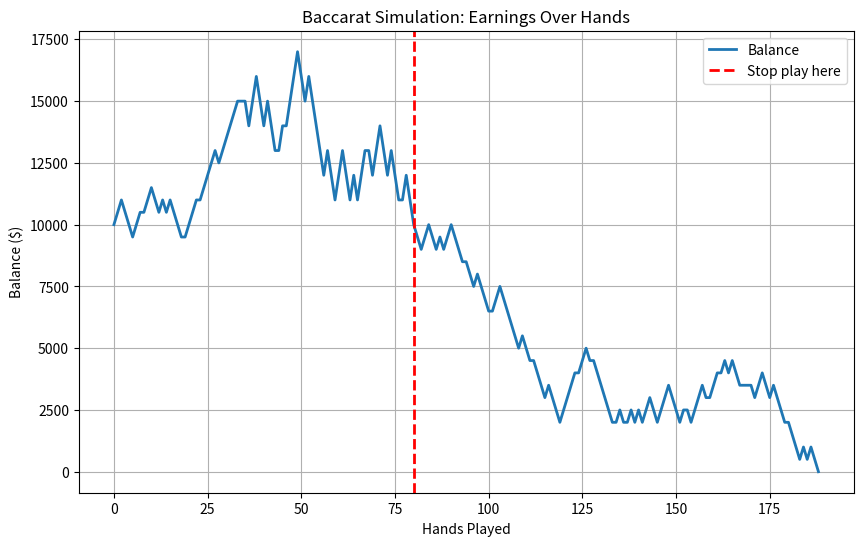

This chart was generated by the following Python code:
import random
import matplotlib.pyplot as plt

def simulate_baccarat(display_plot=True):
    # Initial parameters
    balance = 10000
    hand_count = 0
    balance_history = [balance]
    
    # Bet sizing variables: start with $500 bets.
    bet_size = 500  
    
    # For the first hand, default to betting on banker.
    last_win = "banker"
    
    # Variables for tracking shoe statistics (assume 80 hands per shoe)
    current_shoe_number = 1
    current_shoe_hand_count = 0  # count hands within current shoe
    shoe_start_balance = balance  # record starting balance for current shoe
    
    # Variables for tracking streaks in the current shoe.
    current_streak_side = None  # current streak outcome ("banker" or "player")
    current_streak_length = 0   # current consecutive non-tie outcomes count
    current_streak_profit = 0.0  # net profit of the current streak
    current_shoe_max_streak = 0   # longest streak observed in current shoe
    current_shoe_max_side = None  # which side produced that longest streak
    current_shoe_max_profit = 0.0 # net profit for the longest streak in this shoe
    
    # List to record per shoe data:
    # Each entry: (shoe number, max streak, streak side, streak profit, shoe profit)
    shoe_streaks = []
    
    # Variable to record the hand at which the bet size first decreases.
    stop_point = None
    
    # Run simulation until the balance reaches $0.
    while balance > 0:
        # --- Adjust bet tier based on current balance ---
        old_bet_size = bet_size
        
        # Upgrade/downgrade between $500 and $1,000.
        if bet_size == 500 and balance >= 15000:
            bet_size = 1000
        elif bet_size == 1000 and balance < 11000:
            bet_size = 500
        
        # Upgrade/downgrade between $1,000 and $2,000.
        if bet_size < 2000 and balance >= 30000:
            bet_size = 2000
        elif bet_size == 2000 and balance < 20000:
            bet_size = 1000 if balance >= 11000 else 500
        
        # New Tier: Upgrade to $3,000 if balance reaches $50,000,
        # and downgrade back to $2,000 if balance goes to $40,000 or less.
        if bet_size < 3000 and balance >= 50000:
            bet_size = 3000
        elif bet_size == 3000 and balance <= 40000:
            bet_size = 2000
        
        # If the bet size decreased from the previous hand, record stop_point (if not already set)
        if bet_size < old_bet_size and stop_point is None:
            stop_point = hand_count
            if display_plot:
                print("(you should stop play here)")
        
        # Ensure the bet does not exceed the current balance.
        current_bet = min(bet_size, balance)
        
        # --- Simulate one baccarat hand ---
        outcome = random.choices(
            population=["banker", "player", "tie"],
            weights=[45.86, 44.62, 9.52],
            k=1
        )[0]
        
        # Place the bet on the side that won the previous (non-tie) hand.
        bet_side = last_win
        
        if outcome == "tie":
            result = 0
        else:
            if outcome == bet_side:
                result = current_bet
            else:
                result = -current_bet
        
        balance += result
        hand_count += 1
        current_shoe_hand_count += 1
        balance_history.append(balance)
        
        # --- Update streak tracking for the current shoe ---
        if outcome != "tie":
            if current_streak_side is None:
                current_streak_side = outcome
                current_streak_length = 1
                current_streak_profit = result
            elif current_streak_side == outcome:
                current_streak_length += 1
                current_streak_profit += result
            else:
                if current_streak_length > current_shoe_max_streak:
                    current_shoe_max_streak = current_streak_length
                    current_shoe_max_side = current_streak_side
                    current_shoe_max_profit = current_streak_profit
                current_streak_side = outcome
                current_streak_length = 1
                current_streak_profit = result
        else:
            if current_streak_side is not None:
                if current_streak_length > current_shoe_max_streak:
                    current_shoe_max_streak = current_streak_length
                    current_shoe_max_side = current_streak_side
                    current_shoe_max_profit = current_streak_profit
                current_streak_side = None
                current_streak_length = 0
                current_streak_profit = 0
        
        if outcome != "tie":
            last_win = outcome
        
        # --- Check if the current shoe (80 hands) is complete ---
        if current_shoe_hand_count == 80:
            if current_streak_side is not None and current_streak_length > current_shoe_max_streak:
                current_shoe_max_streak = current_streak_length
                current_shoe_max_side = current_streak_side
                current_shoe_max_profit = current_streak_profit
            
            shoe_profit = balance - shoe_start_balance
            shoe_streaks.append((current_shoe_number, current_shoe_max_streak, current_shoe_max_side, current_shoe_max_profit, shoe_profit))
            
            current_shoe_number += 1
            current_shoe_hand_count = 0
            shoe_start_balance = balance
            current_streak_side = None
            current_streak_length = 0
            current_streak_profit = 0
            current_shoe_max_streak = 0
            current_shoe_max_side = None
            current_shoe_max_profit = 0

    # Record data for an incomplete shoe if needed.
    if current_shoe_hand_count > 0:
        if current_streak_side is not None and current_streak_length > current_shoe_max_streak:
            current_shoe_max_streak = current_streak_length
            current_shoe_max_side = current_streak_side
            current_shoe_max_profit = current_streak_profit
        shoe_profit = balance - shoe_start_balance
        shoe_streaks.append((current_shoe_number, current_shoe_max_streak, current_streak_side, current_streak_profit, shoe_profit))
    
    shoes_used = hand_count / 80.0
    max_balance = max(balance_history)
    
    # If running interactively, show the simulation details and graph.
    if display_plot:
        print("Reached $0 after", hand_count, "hands.")
        print("That is approximately", round(shoes_used, 2), "shoes (assuming 8 decks per shoe).")
        print("\nPer-Shoe Data:")
        for shoe, streak, side, streak_profit, shoe_profit in shoe_streaks:
            if side is not None:
                print(f"  Shoe {shoe}: Longest streak = {streak} consecutive {side} outcomes, "
                      f"streak profit = {streak_profit:+.2f}, shoe profit = {shoe_profit:+.2f}")
            else:
                print(f"  Shoe {shoe}: No non-tie outcomes, shoe profit = {shoe_profit:+.2f}")
        
        plt.figure(figsize=(10, 6))
        plt.plot(balance_history, lw=2, label="Balance")
        plt.title("Baccarat Simulation: Earnings Over Hands")
        plt.xlabel("Hands Played")
        plt.ylabel("Balance ($)")
        plt.grid(True)
        if stop_point is not None:
            plt.axvline(x=stop_point, color='red', linestyle='--', lw=2, label="Stop play here")
            plt.legend()
        plt.show()
    
    # Return key simulation results (including max balance reached).
    return {"final_balance": balance, "max_balance": max_balance, "hand_count": hand_count, "shoe_streaks": shoe_streaks}

if __name__ == "__main__":
    simulate_baccarat()
